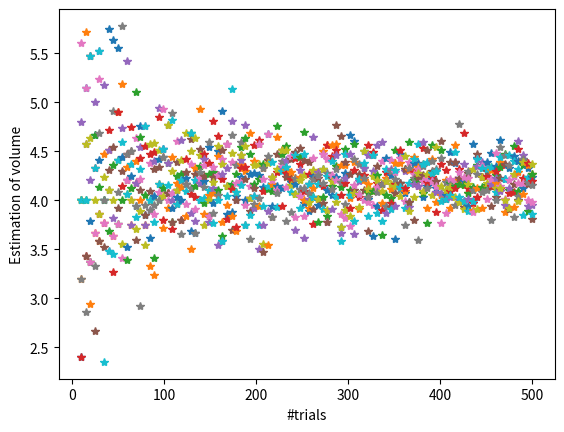

Recreate this plot in Python. (Note: this script raises an exception after producing the figure.)
# -*- coding: utf-8 -*-
"""
Created on Tue Jun  9 20:59:15 2020

@author: boitshoko
"""

import matplotlib.pyplot as plt

import random
from scipy.special import gamma
import numpy as np
import time
import json

N=100
dim=3
Array=[]
def Vol(dim,N):
    """
      This Method uses mc  to calculate the
      volume for a given dimension and sample size.
    
    
    """
    hit=0
    
    for i in range(N):
        r=0
    
        for j in range(dim):
            # generate n random numbers
            #r = np.random.uniform(low=-1.0, high=1.0, size=(,))
            x=random.uniform(-1, 1)
    
            r += x*x
        if ((r)**(0.5) < 1):
            hit += 1
    return (2**(dim) * (hit /N))


def plot_mcint_stats(f,bins=10):
    """ This function takes a array of samples, interpreting the indices as runs and
      trials, respectively. It then plots some statistics """
    avg = np.average(f)
    #print('mean={',np.average(avg),'} ','std dev=',np.std(f),'}')
      
    #h,bins,p = plt.hist(f, bins=bins)
   
    # from now on we reuse the binning
    return [avg,np.std(f)/(1000)**(0.5)]

def Three_d_Volume(dim):
    """"
     This methpd give the estimation for volume
    
    """
    
    Array=[]
    for j in range(1000):
        v=Vol(dim,int(10))
        Array.append(v)
    return plot_mcint_stats(np.array(Array))
    '''
    plt.xlabel("estimate of Volume")
    plt.ylabel("#Samples")
    plt.show()'''

def Vol_Conver():
    """" 
    The Method Shows How the Volume estimations 
    Converges as the number of triels increase
    """
    l=np.linspace(10,500,100)
    for i in l:
        for j in range(10):
            v=Vol(dim,int(i))
            plt.plot(i,v,"*")
    plt.xlabel("#trials")
    plt.ylabel("Estimation of volume")
    plt.show()
def Time_estimate():
    times=[]
    means=[]
    std=[]
    true=[]
    for i in range (2,11):
        A=[]
        a=''
        print("Dimension",i)
        for k in range(100):
        
            start = time.time()
            
            a=Three_d_Volume(i)
    
            Volume=(np.pi**(i/2))/(gamma(i/2+1))
            end = time.time()
            
            elapsed = end - start
            A.append(elapsed)
        elapsed=np.average(np.array(A))
        times.append(elapsed)
        means.append(a[0])
        std.append(a[1])
        true.append(Volume)
        print("true Value is :",Volume)
        print("Estimated value is",a[0],"+/-",a[1])
        print("Avarage Computation time is:",elapsed)
    return [times,means,std,true]
      

Vol_Conver()
print(Three_d_Volume(3))
Array=Time_estimate()
x=[]
for i in range(2,11):
    x.append(i)
x=np.array(x)
print(x)
names = ["3d", "4d", "5d", "6d", "7d", "8d", "9d", "10d"]
output={}
k=3
v={}
u={}
for i in names:
    v[i]= Three_d_Volume(k)[0]
    u[i]= Three_d_Volume(k)[1]
    k+=1
out={
    "1": {
        "volume": v,
        "uncertainty": u
        
       }
   }
print(out)
def write_file():
    with open("./tut5/MTSBOI022/answers.json", 'w') as f:
        json.dump(out, f)
write_file()
#plot graphs
plt.plot(x,Array[0],"*-")
plt.xlabel("Dimension")
plt.ylabel("Avarage Computation time(seconds)")
plt.show()
#plot for volume
plt.plot(x,Array[1],"*-",label="Estimated Volume")
plt.plot(x,Array[3],"o-",label="Calculated Volume")
plt.legend()
plt.xlabel("Dimension")
plt.ylabel("Volume(Units)")
plt.show()
#plots for uncertainty
plt.plot(x,np.abs(np.array(Array[1])-np.array(Array[3])),"*-",label="fractional difference")

plt.plot(x,Array[2],"o-",label="Uncertainty of the mean")
plt.legend()
plt.xlabel("Dimension")
plt.ylabel("Error")


     
